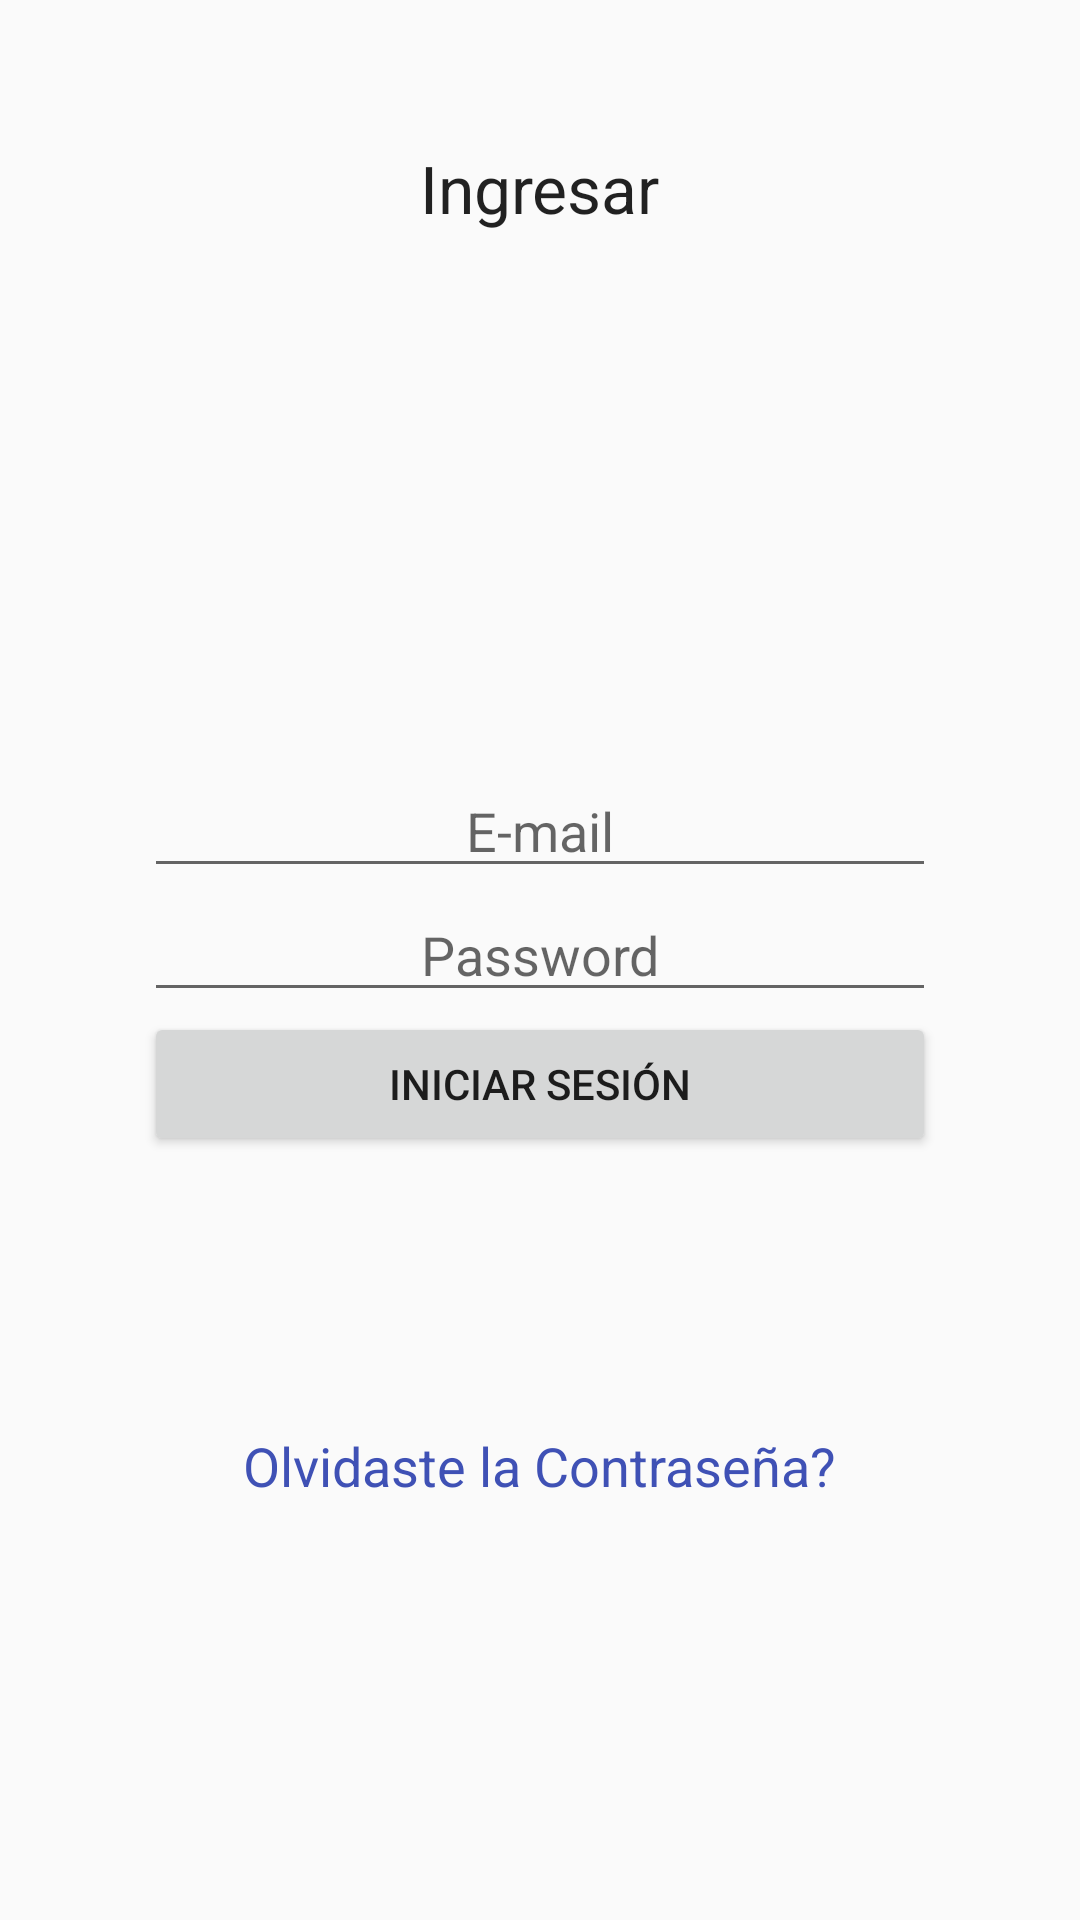

Here is an Android app screen rendered from its layout file. Give the layout XML and the strings, colors and styles it references.
<!-- AndroidManifest.xml: application theme AppTheme -->
<!-- res/layout/activity_linear_layout.xml -->
<?xml version="1.0" encoding="utf-8"?>
<LinearLayout xmlns:android="http://schemas.android.com/apk/res/android"
    xmlns:tools="http://schemas.android.com/tools"
    android:id="@+id/activity_linear_layout"
    android:layout_width="match_parent"
    android:layout_height="match_parent"
    android:orientation="vertical"
    android:padding="48dp"
    tools:context="com.codesa.layouts.LinearLayoutActivity">

    <TextView
        android:layout_width="wrap_content"
        android:layout_height="0dp"
        android:layout_gravity="center_horizontal"
        android:layout_weight="1"
        android:textAppearance="?android:attr/textAppearanceLarge"
        android:text="Ingresar"/>

    <EditText
        android:layout_width="match_parent"
        android:layout_height="wrap_content"
        android:gravity="center_horizontal"
        android:hint="E-mail"/>

    <EditText
        android:layout_width="match_parent"
        android:layout_height="wrap_content"
        android:gravity="center_horizontal"
        android:hint="Password"/>

    <Button
        android:layout_width="match_parent"
        android:layout_height="wrap_content"
        style="?android:attr/buttonStyleSmall"
        android:layout_gravity="center_horizontal"
        android:text="Iniciar Sesión"
/>

    <TextView
        android:layout_width="wrap_content"
        android:layout_height="0dp"
        android:layout_weight="1"
        android:layout_gravity="center_horizontal"
        android:gravity="center_vertical"
        android:text="Olvidaste la Contraseña?"
        android:textAppearance="?android:attr/textAppearanceMedium"
        android:textColor="@color/colorPrimary"/>

</LinearLayout>
<!-- resources referenced by this layout -->
<resources>
  <color name="colorPrimary">#3F51B5</color>
  <style name="AppTheme" parent="Theme.AppCompat.Light.DarkActionBar">
          
          <item name="colorPrimary">@color/colorPrimary</item>
          <item name="colorPrimaryDark">@color/colorPrimaryDark</item>
          <item name="colorAccent">@color/colorAccent</item>
      </style>
  <color name="colorPrimaryDark">#303F9F</color>
  <color name="colorAccent">#FF4081</color>
</resources>
